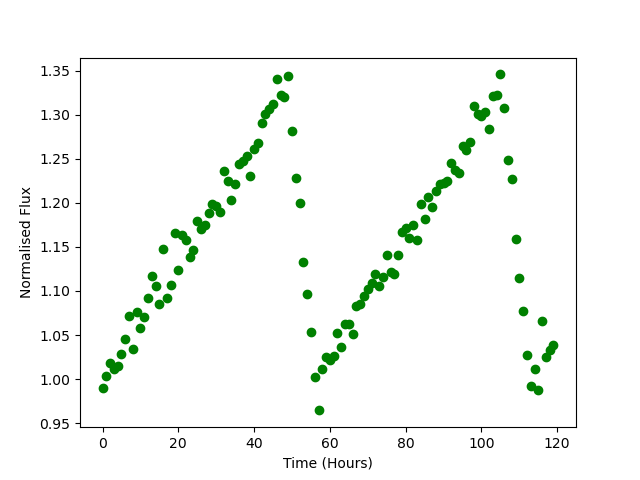

The table this chart was drawn from, first rows:
Time, Flux
0.0, 0.9904
1.0, 1.004
2.0, 1.018
3.0, 1.011
4.0, 1.015
5.0, 1.029
6.0, 1.045
7.0, 1.072
8.0, 1.034
9.0, 1.076
10.0, 1.058
11.0, 1.071
12.0, 1.092
13.0, 1.117
14.0, 1.106
15.0, 1.085
16.0, 1.147
17.0, 1.092
18.0, 1.106
19.0, 1.166
20.0, 1.124
21.0, 1.164
22.0, 1.158
23.0, 1.138
24.0, 1.146
25.0, 1.179
26.0, 1.17
27.0, 1.175
28.0, 1.188
29.0, 1.199
30.0, 1.196
31.0, 1.19
32.0, 1.236
33.0, 1.224
34.0, 1.204
35.0, 1.221
36.0, 1.243
37.0, 1.247
38.0, 1.253
39.0, 1.23
40.0, 1.26
41.0, 1.268
42.0, 1.29
43.0, 1.301
44.0, 1.306
45.0, 1.312
46.0, 1.341
47.0, 1.322
48.0, 1.32
49.0, 1.344
50.0, 1.281
51.0, 1.228
52.0, 1.199
53.0, 1.133
54.0, 1.097
55.0, 1.053
56.0, 1.002
57.0, 0.9645
58.0, 1.012
59.0, 1.025
... 60 more rows
